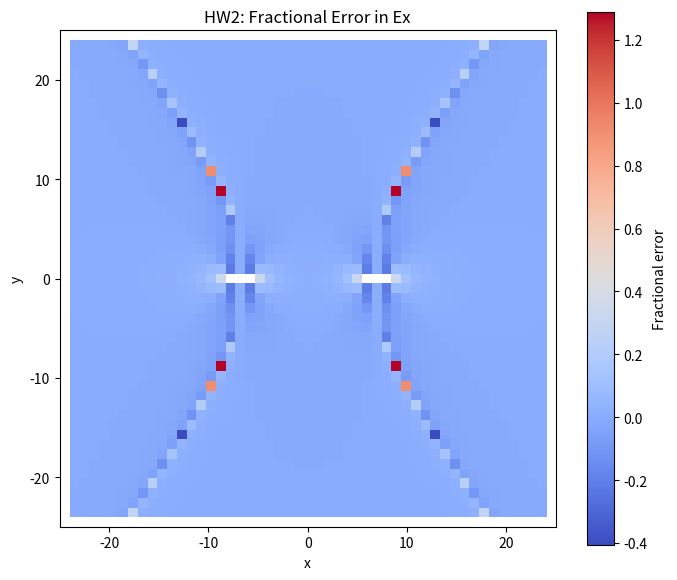
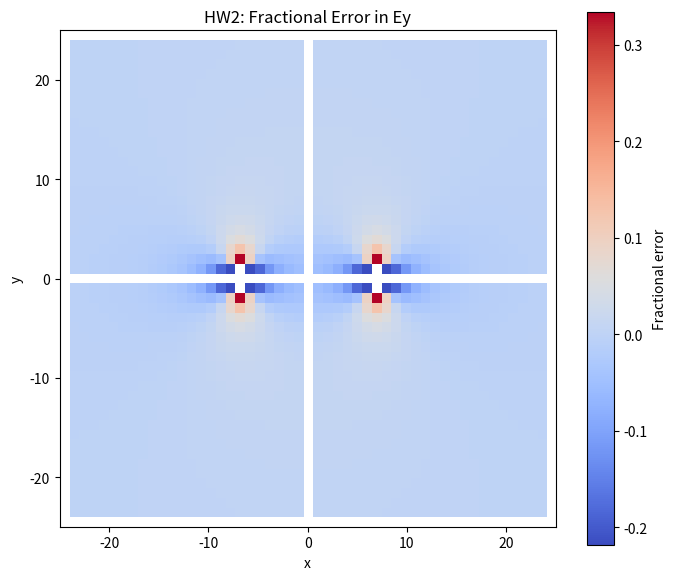
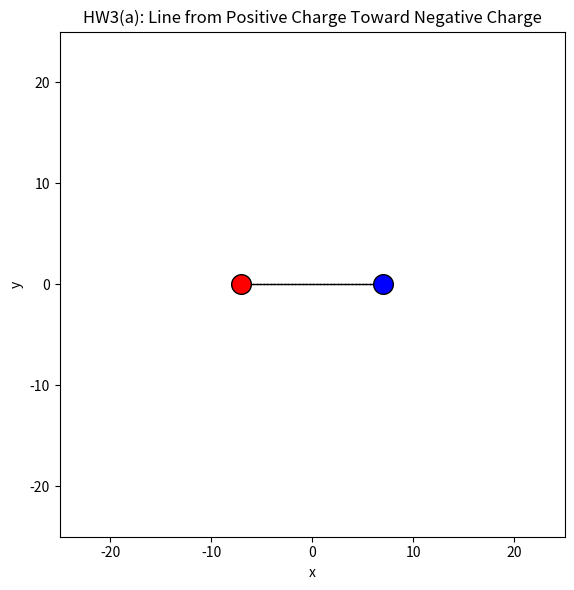
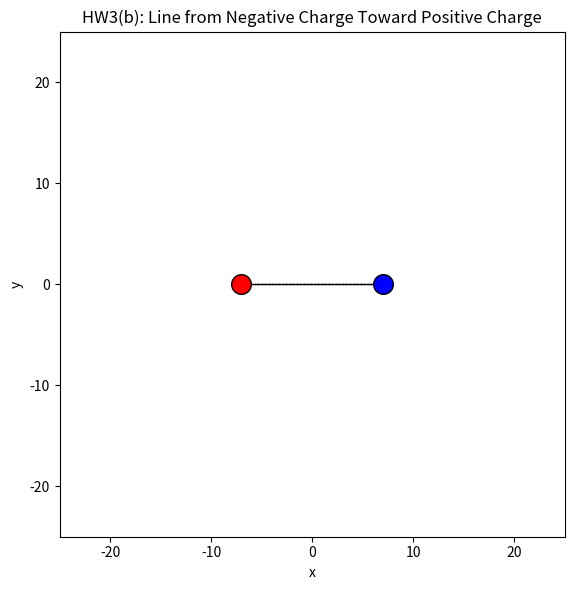
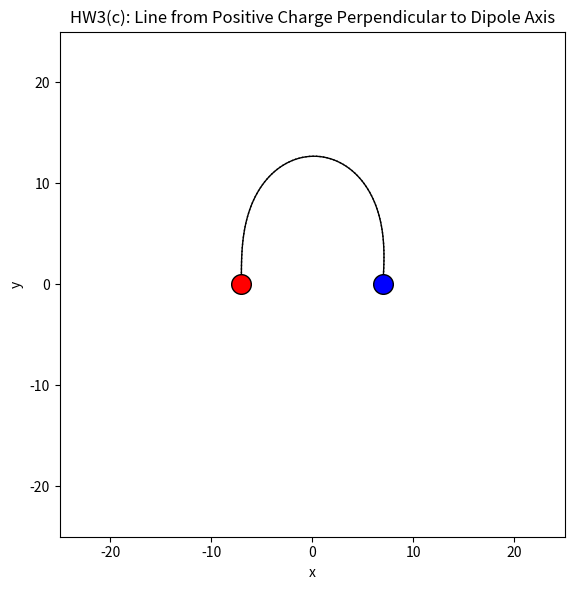
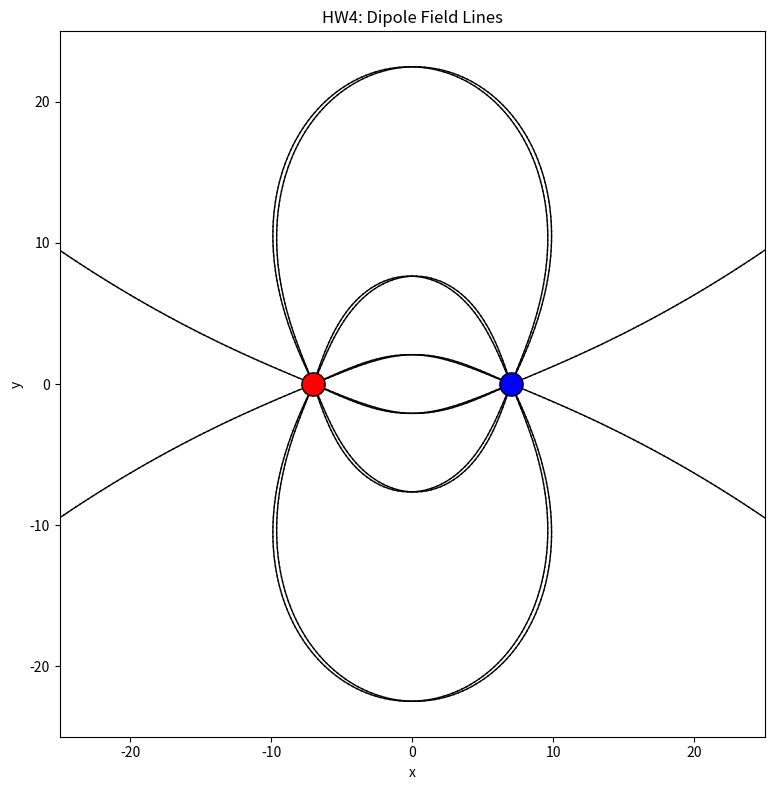

The script that saved these images, in order:
# PHY 110L Homework 2
# Yucheng Liu
# 919908992
# AI clarifies: In this project, GitHub Colpiolt was used as a code completion tool.
import numpy as np
import matplotlib.pyplot as plt

# Grid setup
def make_grid(n=51, xmin=-25, xmax=25, ymin=-25, ymax=25):
    coords = np.mgrid[ymin:ymax+1, xmin:xmax+1]
    ygrid = coords[0, :, :]
    xgrid = coords[1, :, :]
    return xgrid, ygrid



# Charge class
class Charge:
    def __init__(self, x, y, q):
        self.x = x
        self.y = y
        self.q = q

    def potential(self, xgrid, ygrid):
        r = np.hypot(xgrid - self.x, ygrid - self.y)
        with np.errstate(divide='ignore', invalid='ignore'):
            V = self.q / r
        return V

    def field(self, x, y):
        dx = x - self.x
        dy = y - self.y
        r = np.hypot(dx, dy)
        with np.errstate(divide="ignore", invalid="ignore"):
            Ex = self.q * dx / (r ** 3)
            Ey = self.q * dy / (r ** 3)
        return Ex, Ey

# Physics helpers

# HW1 Part
def total_potential(charges, xgrid, ygrid):
    Vtotal = np.zeros_like(xgrid, dtype=float)
    for c in charges:
        Vtotal += c.potential(xgrid, ygrid)
    return Vtotal

def finite_contour_levels(V, num_levels=10):
    finite_vals = V[np.isfinite(V)]
    vmin = np.min(finite_vals)
    vmax = np.max(finite_vals)

    if vmin < 0 and vmax > 0:
        vmax_abs = max(abs(vmin), abs(vmax))
        levels = np.linspace(-vmax_abs, vmax_abs, num_levels)
    else:
        levels = np.linspace(vmin, vmax, num_levels)

    return levels

def electric_field_from_potential(V):
    # np.gradient returns [dV/dy, dV/dx]
    dV_dy, dV_dx = np.gradient(V)
    Ex = -dV_dx
    Ey = -dV_dy
    return Ex, Ey

def field_direction_degrees(Ex, Ey):
    theta = np.degrees(np.arctan2(Ey, Ex))
    theta = (theta + 360) % 360
    return theta

# HW2 Part
def total_field(charges, x, y):
    Ex_total = 0
    Ey_total = 0

    for c in charges:
        Ex, Ey = c.field(x, y)
        Ex_total += Ex
        Ey_total += Ey

    return Ex_total, Ey_total

def electric_field_from_potential(V):
    # np.gradient returns [dV/dy, dV/dx]
    dV_dy, dV_dx = np.gradient(V)
    Ex = -dV_dx
    Ey = -dV_dy
    return Ex, Ey

def my_centered_difference_field(V, dx=1, dy=1):
    Ex = np.full_like(V, np.nan, dtype=float)
    Ey = np.full_like(V, np.nan, dtype=float)

    # centered difference, interior points only
    Ex[1:-1, 1:-1] = -(V[1:-1, 2:] - V[1:-1, :-2]) / (2 * dx)
    Ey[1:-1, 1:-1] = -(V[2:, 1:-1] - V[:-2, 1:-1]) / (2 * dy)

    return Ex, Ey

def fractional_error(approx, true):
    error = np.full_like(true, np.nan, dtype=float)

    mask = (
        np.isfinite(approx)
        & np.isfinite(true)
        & (np.abs(true) > 1e-12)
    )

    error[mask] = (approx[mask] - true[mask]) / true[mask]

    return error

# Field line helpers
def trace_field_line(
    charges,
    x0,
    y0,
    stop_x,
    stop_y,
    step=0.35,
    stop_radius=0.8,
    max_steps=3000,
    direction='withfield'
):
    x = x0
    y = y0

    for i in range(max_steps):
        Ex, Ey = total_field(charges, x, y)

        if not np.isfinite(Ex) or not np.isfinite(Ey):
            break

        E_mag = np.hypot(Ex, Ey)

        if E_mag == 0:
            break

        ux = Ex / E_mag
        uy = Ey / E_mag

        if direction == 'againstfield':
            ux = -ux
            uy = -uy

        x_new = x + step * ux
        y_new = y + step * uy

        plt.plot([x, x_new], [y, y_new], color='black', linewidth=1)

        x = x_new
        y = y_new

        if np.hypot(x - stop_x, y - stop_y) < stop_radius:
            break

        if x < -25 or x > 25 or y < -25 or y > 25:
            break


def launch_lines_from_charge(
    charges,
    source_charge,
    target_charge,
    number_of_lines=8,
    launch_radius=0.8
):
    angles = np.linspace(0, 2*np.pi, number_of_lines, endpoint=False)

    # offset angle to avoid launching exactly along axes
    angles = angles + np.pi / number_of_lines

    for theta in angles:
        x0 = source_charge.x + launch_radius * np.cos(theta)
        y0 = source_charge.y + launch_radius * np.sin(theta)

        if source_charge.q > 0:
            direction = 'withfield'
        else:
            direction = 'againstfield'

        trace_field_line(
            charges,
            x0,
            y0,
            target_charge.x,
            target_charge.y,
            direction=direction
        )

# Plot helpers
def plot_fractional_error(error, title):
    plt.figure(figsize=(7, 6))
    plt.imshow(
        error,
        origin='lower',
        extent=[-25, 25, -25, 25],
        cmap='coolwarm'
    )
    plt.colorbar(label='Fractional error')
    plt.gca().set_aspect('equal')
    plt.xlabel('x')
    plt.ylabel('y')
    plt.title(title)
    plt.tight_layout()


def plot_field_line_demo(charges, positive, negative, title, start_x, start_y, direction):
    plt.figure(figsize=(7, 6))

    if direction == 'withfield':
        stop_charge = negative
    else:
        stop_charge = positive

    trace_field_line(
        charges,
        start_x,
        start_y,
        stop_charge.x,
        stop_charge.y,
        direction=direction
    )

    plt.scatter(positive.x, positive.y, color='red', s=200, edgecolors='black', zorder=5)
    plt.scatter(negative.x, negative.y, color='blue', s=200, edgecolors='black', zorder=5)

    plt.xlim(-25, 25)
    plt.ylim(-25, 25)
    plt.gca().set_aspect('equal')
    plt.xlabel('x')
    plt.ylabel('y')
    plt.title(title)
    plt.tight_layout()


def plot_final_field_lines(charges, positive, negative):
    plt.figure(figsize=(8, 8))

    launch_lines_from_charge(
        charges,
        source_charge=positive,
        target_charge=negative,
        number_of_lines=8
    )

    launch_lines_from_charge(
        charges,
        source_charge=negative,
        target_charge=positive,
        number_of_lines=8
    )

    plt.scatter(positive.x, positive.y, color='red', s=280, edgecolors='black', zorder=5)
    plt.scatter(negative.x, negative.y, color='blue', s=280, edgecolors='black', zorder=5)

    plt.xlim(-25, 25)
    plt.ylim(-25, 25)
    plt.gca().set_aspect('equal')
    plt.xlabel('x')
    plt.ylabel('y')
    plt.title('HW4: Dipole Field Lines')
    plt.tight_layout()

# Main
def main():
    xgrid, ygrid = make_grid()

    positive = Charge(-7, 0, +1)
    negative = Charge(7, 0, -1)
    charges = [positive, negative]

    V = total_potential(charges, xgrid, ygrid)

    # HW1: Computing the gradient yourself
    my_Ex, my_Ey = my_centered_difference_field(V)
    np_Ex, np_Ey = electric_field_from_potential(V)

    interior = np.s_[1:-1, 1:-1]

    diff_Ex = np.nanmax(np.abs(my_Ex[interior] - np_Ex[interior]))
    diff_Ey = np.nanmax(np.abs(my_Ey[interior] - np_Ey[interior]))

    print("HW1: Centered difference compared with np.gradient")
    print("Maximum difference in Ex:", diff_Ex)
    print("Maximum difference in Ey:", diff_Ey)
    print()

    # HW2: Calculate the field yourself and fractional error
    true_Ex, true_Ey = total_field(charges, xgrid, ygrid)

    error_Ex = fractional_error(my_Ex, true_Ex)
    error_Ey = fractional_error(my_Ey, true_Ey)

    plot_fractional_error(error_Ex, 'HW2: Fractional Error in Ex')
    plot_fractional_error(error_Ey, 'HW2: Fractional Error in Ey')

    print("HW2: Fractional error")
    print("Max |fractional error Ex|:", np.nanmax(np.abs(error_Ex)))
    print("Max |fractional error Ey|:", np.nanmax(np.abs(error_Ey)))
    print("These errors are much larger than machine precision, about 1e-16.")
    print()

    # HW3(a): Launch from positive charge toward negative charge
    plot_field_line_demo(
        charges,
        positive,
        negative,
        title='HW3(a): Line from Positive Charge Toward Negative Charge',
        start_x=positive.x + 0.8,
        start_y=positive.y,
        direction='withfield'
    )

    # HW3(b): Launch from negative charge toward positive charge
    plot_field_line_demo(
        charges,
        positive,
        negative,
        title='HW3(b): Line from Negative Charge Toward Positive Charge',
        start_x=negative.x - 0.8,
        start_y=negative.y,
        direction='againstfield'
    )

    # HW3(c): Launch from positive charge perpendicular to dipole axis
    plot_field_line_demo(
        charges,
        positive,
        negative,
        title='HW3(c): Line from Positive Charge Perpendicular to Dipole Axis',
        start_x=positive.x,
        start_y=positive.y + 0.8,
        direction='withfield'
    )

    # HW3(d): Reflection
    print("HW3(d):")
    print("A field line is not the same as the trajectory of a charged particle.")
    print("A field line only shows the direction of the electric field at each point.")
    print("A particle trajectory depends on force, acceleration, mass, charge, and initial velocity.")
    print()

    # HW4: Final field line figure
    plot_final_field_lines(charges, positive, negative)

    plt.show()


if __name__ == "__main__":
    main()
